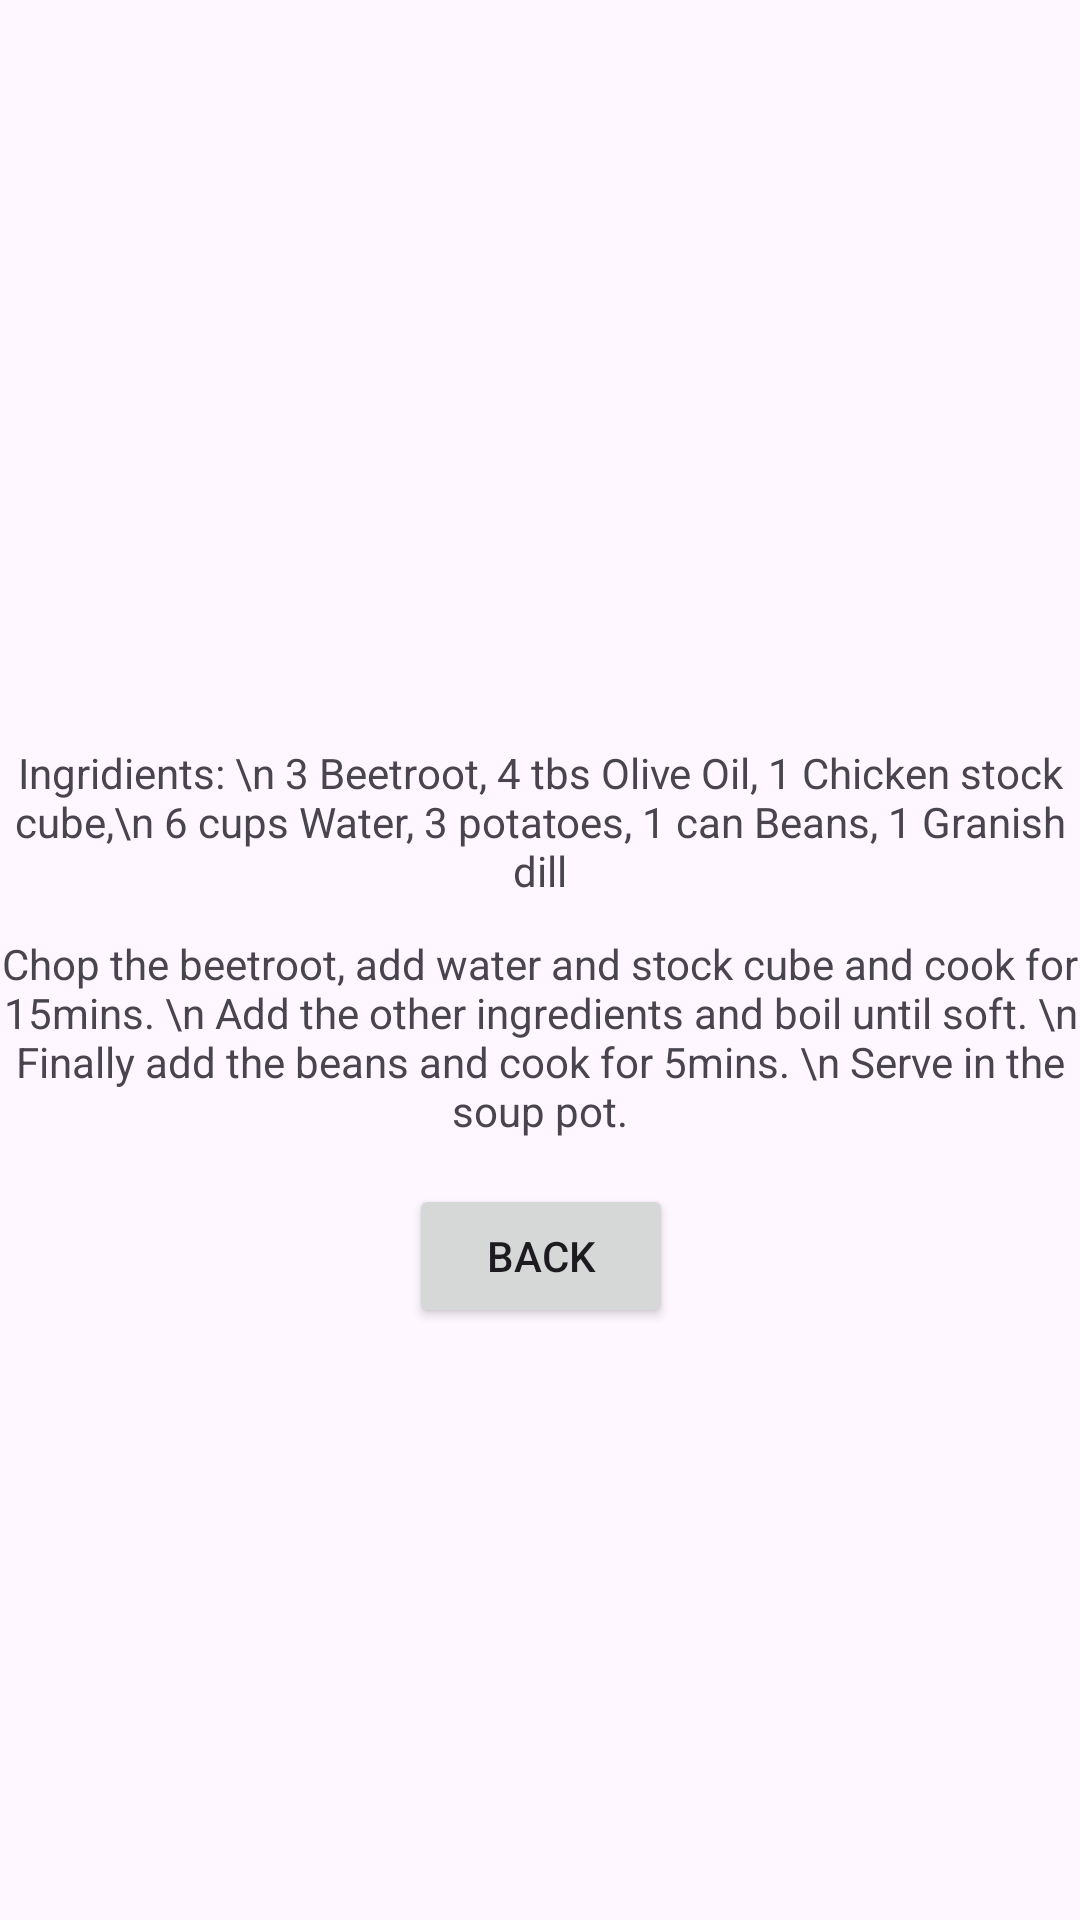

The Android layout XML behind this screen, and the referenced resources:
<!-- AndroidManifest.xml: application theme Theme.Test -->
<!-- res/layout/activity_recipe_russia_borsch.xml -->
<?xml version="1.0" encoding="utf-8"?>
<androidx.constraintlayout.widget.ConstraintLayout xmlns:android="http://schemas.android.com/apk/res/android"
    xmlns:app="http://schemas.android.com/apk/res-auto"
    xmlns:tools="http://schemas.android.com/tools"
    android:layout_width="match_parent"
    android:layout_height="match_parent"
    android:fitsSystemWindows="true"
    android:orientation="vertical">

    <ImageView
        android:id="@+id/imageView"
        android:layout_width="wrap_content"
        android:layout_height="wrap_content"
        android:layout_marginTop="44dp"
        app:layout_constraintEnd_toEndOf="parent"
        app:layout_constraintStart_toStartOf="parent"
        app:layout_constraintTop_toTopOf="parent"
        app:srcCompat="@drawable/borch" />

    <TextView
        android:id="@+id/textView"
        android:layout_width="wrap_content"
        android:layout_height="wrap_content"
        android:layout_marginTop="248dp"
        android:text="Ingridients: \n
3 Beetroot, 4 tbs Olive Oil, 1 Chicken stock cube,\n
6 cups Water, 3 potatoes, 1 can Beans, 1 Granish dill"
        android:textAlignment="center"
        app:layout_constraintEnd_toEndOf="parent"
        app:layout_constraintStart_toStartOf="parent"
        app:layout_constraintTop_toTopOf="parent" />

    <TextView
        android:id="@+id/textView2"
        android:layout_width="wrap_content"
        android:layout_height="wrap_content"
        android:layout_marginTop="12dp"
        android:text="Chop the beetroot, add water and stock cube and cook for 15mins. \n
Add the other ingredients and boil until soft. \n
Finally add the beans and cook for 5mins. \n
Serve in the soup pot."
        android:textAlignment="center"
        app:layout_constraintEnd_toEndOf="parent"
        app:layout_constraintStart_toStartOf="parent"
        app:layout_constraintTop_toBottomOf="@+id/textView" />

    <Button
        android:id="@+id/button"
        android:layout_width="wrap_content"
        android:layout_height="wrap_content"
        android:layout_marginTop="15dp"
        android:onClick="goBackToRusRecipesFromBorsch"
        android:text="Back"
        app:layout_constraintEnd_toEndOf="parent"
        app:layout_constraintHorizontal_bias="0.501"
        app:layout_constraintStart_toStartOf="parent"
        app:layout_constraintTop_toBottomOf="@+id/textView2" />
</androidx.constraintlayout.widget.ConstraintLayout>
<!-- resources referenced by this layout -->
<resources>
  <style name="Theme.Test" parent="Base.Theme.Test" />
  <style name="Base.Theme.Test" parent="Theme.Material3.DayNight.NoActionBar">
          
          
      </style>
</resources>
